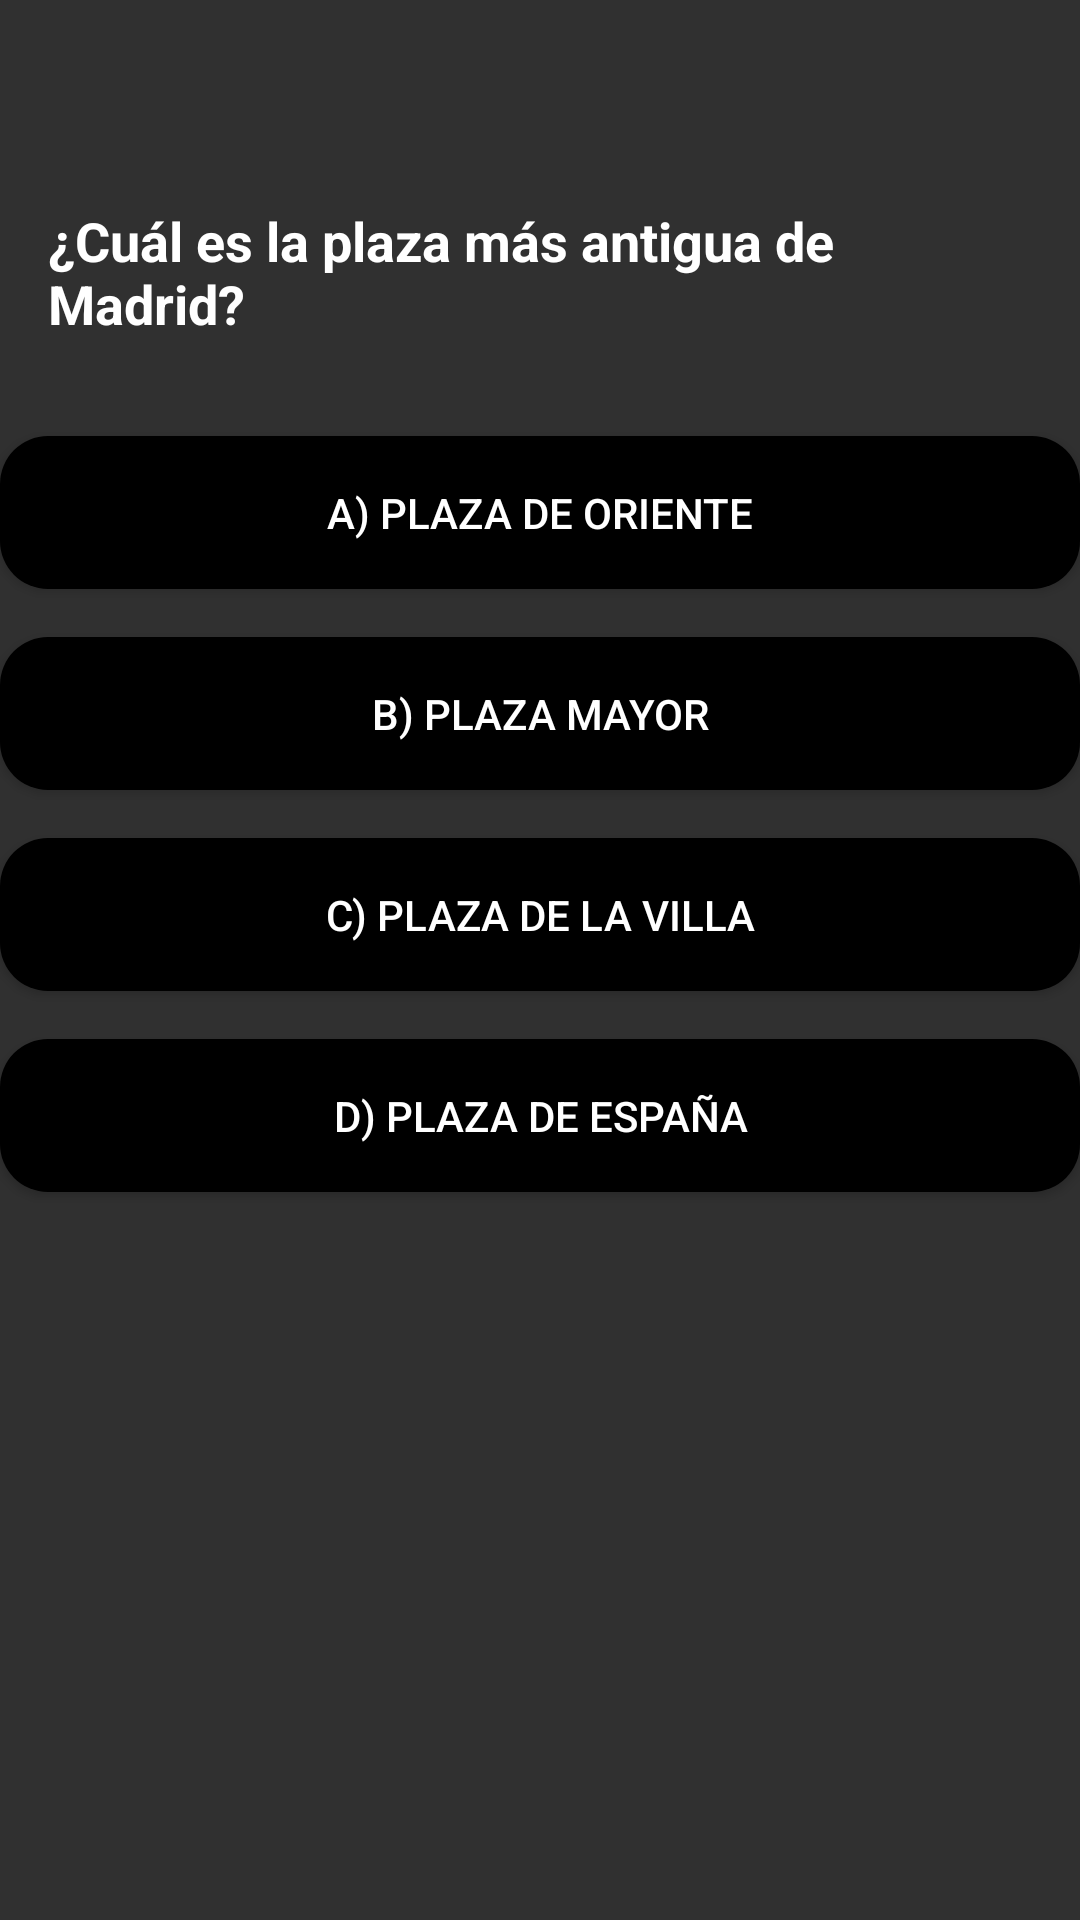

The Android layout XML behind this screen, and the referenced resources:
<!-- AndroidManifest.xml: application theme Theme.AppCompat -->
<!-- res/layout/pagina_6.xml -->
<?xml version="1.0" encoding="utf-8"?>
<androidx.constraintlayout.widget.ConstraintLayout xmlns:android="http://schemas.android.com/apk/res/android"
    xmlns:tools="http://schemas.android.com/tools"
    xmlns:app="http://schemas.android.com/apk/res-auto"
    android:layout_width="match_parent"
    android:layout_height="match_parent"
    android:background="@drawable/notch"
    tools:context=".pagina_6">

    
    <TextView
        android:id="@+id/textView5"
        android:layout_width="0dp"
        android:layout_height="wrap_content"
        android:layout_marginTop="52dp"
        android:padding="16dp"
        android:text="¿Cuál es la plaza más antigua de Madrid?"
        android:textColor="@android:color/white"
        android:textSize="18sp"
        android:textStyle="bold"
        app:layout_constraintEnd_toEndOf="parent"
        app:layout_constraintStart_toStartOf="parent"
        app:layout_constraintTop_toTopOf="parent" />

    
    <Button
        android:id="@+id/checkBox20"
        android:layout_width="0dp"
        android:layout_height="wrap_content"
        android:layout_marginTop="16dp"
        android:padding="16dp"
        android:text="a) Plaza de Oriente"
        android:textColor="@android:color/white"
        android:background="@drawable/rounded_button"
        app:layout_constraintEnd_toEndOf="parent"
        app:layout_constraintStart_toStartOf="parent"
        app:layout_constraintTop_toBottomOf="@id/textView5" />

    
    <Button
        android:id="@+id/checkBox21"
        android:layout_width="0dp"
        android:layout_height="wrap_content"
        android:layout_marginTop="16dp"
        android:padding="16dp"
        android:text="b) Plaza Mayor"
        android:textColor="@android:color/white"
        android:background="@drawable/rounded_button"
        app:layout_constraintEnd_toEndOf="parent"
        app:layout_constraintStart_toStartOf="parent"
        app:layout_constraintTop_toBottomOf="@id/checkBox20" />

    
    <Button
        android:id="@+id/checkBox22"
        android:layout_width="0dp"
        android:layout_height="wrap_content"
        android:layout_marginTop="16dp"
        android:padding="16dp"
        android:text="c) Plaza de la Villa"
        android:textColor="@android:color/white"
        android:background="@drawable/rounded_button"
        app:layout_constraintEnd_toEndOf="parent"
        app:layout_constraintStart_toStartOf="parent"
        app:layout_constraintTop_toBottomOf="@id/checkBox21" />

    
    <Button
        android:id="@+id/checkBox23"
        android:layout_width="0dp"
        android:layout_height="wrap_content"
        android:layout_marginTop="16dp"
        android:padding="16dp"
        android:text="d) Plaza de España"
        android:textColor="@android:color/white"
        android:background="@drawable/rounded_button"
        app:layout_constraintEnd_toEndOf="parent"
        app:layout_constraintStart_toStartOf="parent"
        app:layout_constraintTop_toBottomOf="@id/checkBox22" />

</androidx.constraintlayout.widget.ConstraintLayout>
<!-- resources referenced by this layout -->
<resources>
  <!-- drawable rounded_button (drawable) -->
  <selector xmlns:android="http://schemas.android.com/apk/res/android">
      <item android:state_pressed="true">
          <shape android:shape="rectangle">
              <solid android:color="@android:color/darker_gray" />
              <corners android:radius="16dp" />
          </shape>
      </item>
      <item>
          <shape android:shape="rectangle">
              <solid android:color="@android:color/black" />
              <corners android:radius="16dp" />
          </shape>
      </item>
  </selector>
</resources>
